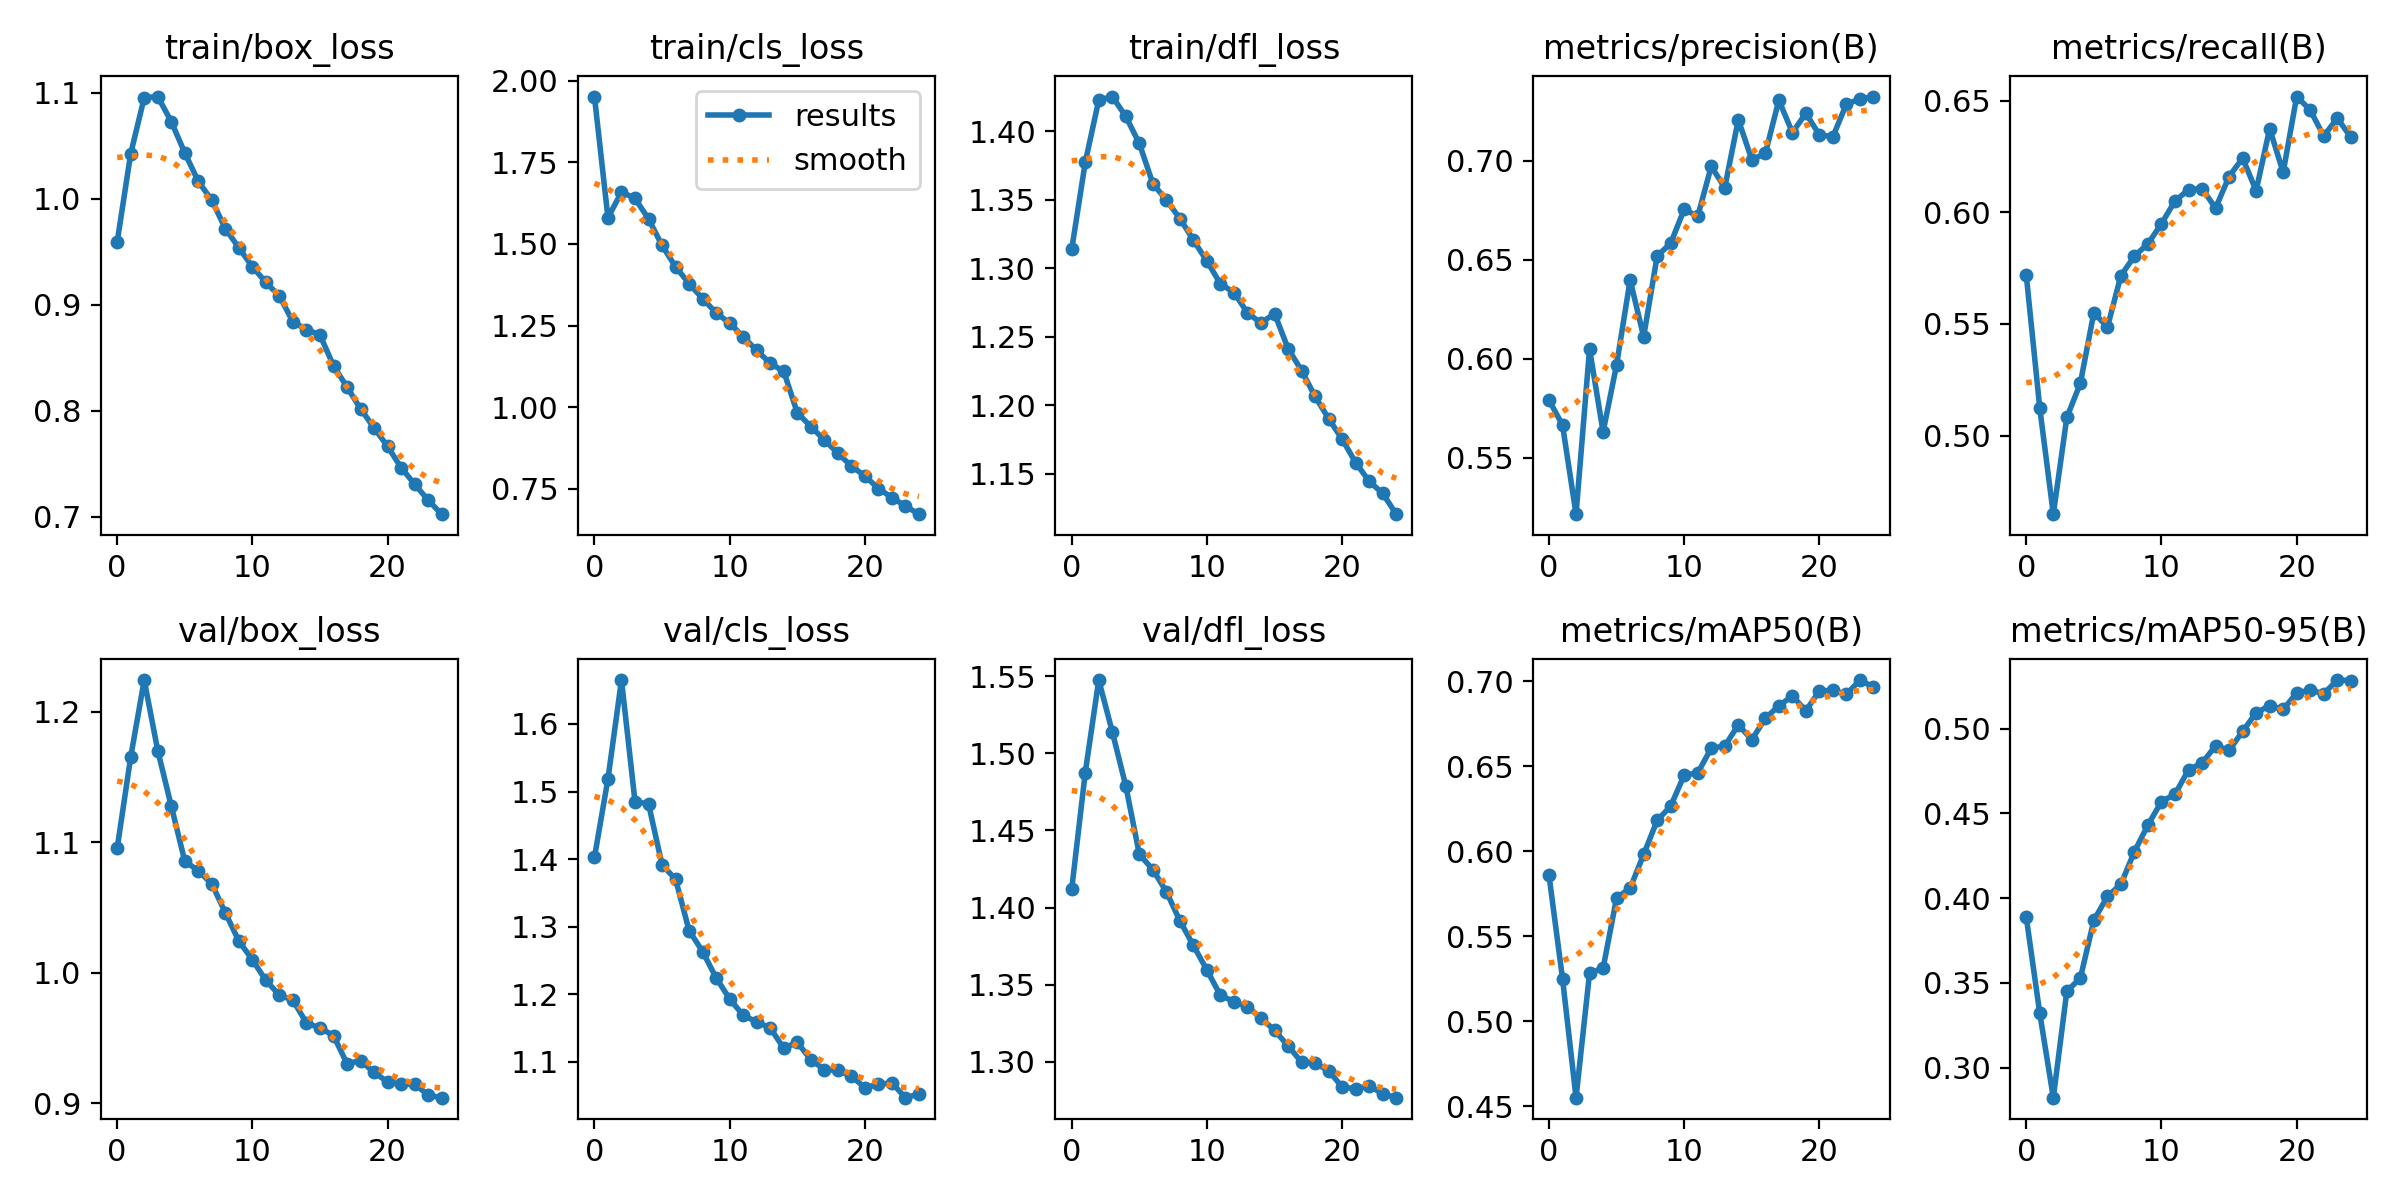

The data file committed next to this chart (first rows):
epoch, train/box_loss, train/cls_loss, train/dfl_loss, metrics/precision(B), metrics/recall(B), metrics/mAP50(B), metrics/mAP50-95(B), val/box_loss, val/cls_loss, val/dfl_loss, lr/pg0, lr/pg1, lr/pg2
0, 0.9593, 1.952, 1.314, 0.5791, 0.5718, 0.5859, 0.3888, 1.095, 1.403, 1.412, 0.0001388, 0.0001388, 0.0001388
1, 1.043, 1.58, 1.377, 0.5664, 0.5123, 0.5252, 0.3319, 1.165, 1.519, 1.487, 0.0002668, 0.0002668, 0.0002668
2, 1.095, 1.659, 1.423, 0.5214, 0.4649, 0.4551, 0.2822, 1.224, 1.665, 1.548, 0.0003838, 0.0003838, 0.0003838
3, 1.097, 1.64, 1.425, 0.6049, 0.5082, 0.5284, 0.3451, 1.17, 1.485, 1.514, 0.0003675, 0.0003675, 0.0003675
4, 1.073, 1.577, 1.411, 0.5629, 0.5235, 0.5312, 0.3528, 1.128, 1.482, 1.479, 0.0003675, 0.0003675, 0.0003675
5, 1.043, 1.496, 1.391, 0.5969, 0.5551, 0.5727, 0.3869, 1.085, 1.391, 1.435, 0.0003509, 0.0003509, 0.0003509
6, 1.016, 1.43, 1.362, 0.6397, 0.5485, 0.5783, 0.401, 1.078, 1.37, 1.425, 0.0003344, 0.0003344, 0.0003344
7, 0.9987, 1.378, 1.35, 0.6111, 0.5716, 0.5982, 0.4081, 1.068, 1.294, 1.41, 0.0003179, 0.0003179, 0.0003179
8, 0.972, 1.333, 1.336, 0.6518, 0.5804, 0.6182, 0.4275, 1.046, 1.263, 1.391, 0.0003014, 0.0003014, 0.0003014
9, 0.9538, 1.289, 1.321, 0.6583, 0.5859, 0.6266, 0.4432, 1.024, 1.224, 1.375, 0.0002849, 0.0002849, 0.0002849
10, 0.936, 1.258, 1.305, 0.6754, 0.5949, 0.6449, 0.457, 1.01, 1.193, 1.359, 0.0002684, 0.0002684, 0.0002684
11, 0.9212, 1.216, 1.289, 0.6719, 0.605, 0.6461, 0.4613, 0.994, 1.169, 1.343, 0.0002519, 0.0002519, 0.0002519
12, 0.9083, 1.174, 1.282, 0.6971, 0.6101, 0.6607, 0.4758, 0.9828, 1.159, 1.339, 0.0002354, 0.0002354, 0.0002354
13, 0.884, 1.135, 1.268, 0.6863, 0.6106, 0.6619, 0.4797, 0.9789, 1.15, 1.336, 0.0002188, 0.0002188, 0.0002188
14, 0.8767, 1.11, 1.26, 0.7207, 0.6018, 0.6744, 0.4899, 0.9614, 1.12, 1.328, 0.0002023, 0.0002023, 0.0002023
15, 0.8716, 0.9832, 1.267, 0.7005, 0.616, 0.6657, 0.4872, 0.9576, 1.129, 1.32, 0.0001858, 0.0001858, 0.0001858
16, 0.8425, 0.9407, 1.241, 0.7036, 0.6242, 0.6783, 0.4984, 0.9518, 1.103, 1.31, 0.0001693, 0.0001693, 0.0001693
17, 0.8225, 0.9001, 1.225, 0.7305, 0.6097, 0.6856, 0.5093, 0.9303, 1.089, 1.3, 0.0001528, 0.0001528, 0.0001528
18, 0.802, 0.8593, 1.206, 0.7142, 0.6374, 0.6915, 0.5136, 0.9326, 1.088, 1.299, 0.0001363, 0.0001363, 0.0001363
19, 0.7839, 0.8198, 1.19, 0.7239, 0.6179, 0.6827, 0.5113, 0.9235, 1.079, 1.294, 0.0001198, 0.0001198, 0.0001198
20, 0.7665, 0.7895, 1.175, 0.7129, 0.6518, 0.6945, 0.5211, 0.9163, 1.062, 1.284, 0.0001033, 0.0001033, 0.0001033
21, 0.7464, 0.751, 1.158, 0.7122, 0.6457, 0.6947, 0.5228, 0.9146, 1.067, 1.282, 8.6736e-05, 8.6736e-05, 8.6736e-05
22, 0.7309, 0.7232, 1.144, 0.7286, 0.6341, 0.6925, 0.5206, 0.9147, 1.069, 1.284, 7.0223e-05, 7.0223e-05, 7.0223e-05
23, 0.7157, 0.6972, 1.136, 0.7311, 0.6421, 0.7008, 0.5287, 0.9061, 1.047, 1.279, 5.371e-05, 5.371e-05, 5.371e-05
24, 0.7025, 0.6724, 1.12, 0.7324, 0.6336, 0.6966, 0.5284, 0.9042, 1.052, 1.277, 3.7196e-05, 3.7196e-05, 3.7196e-05
